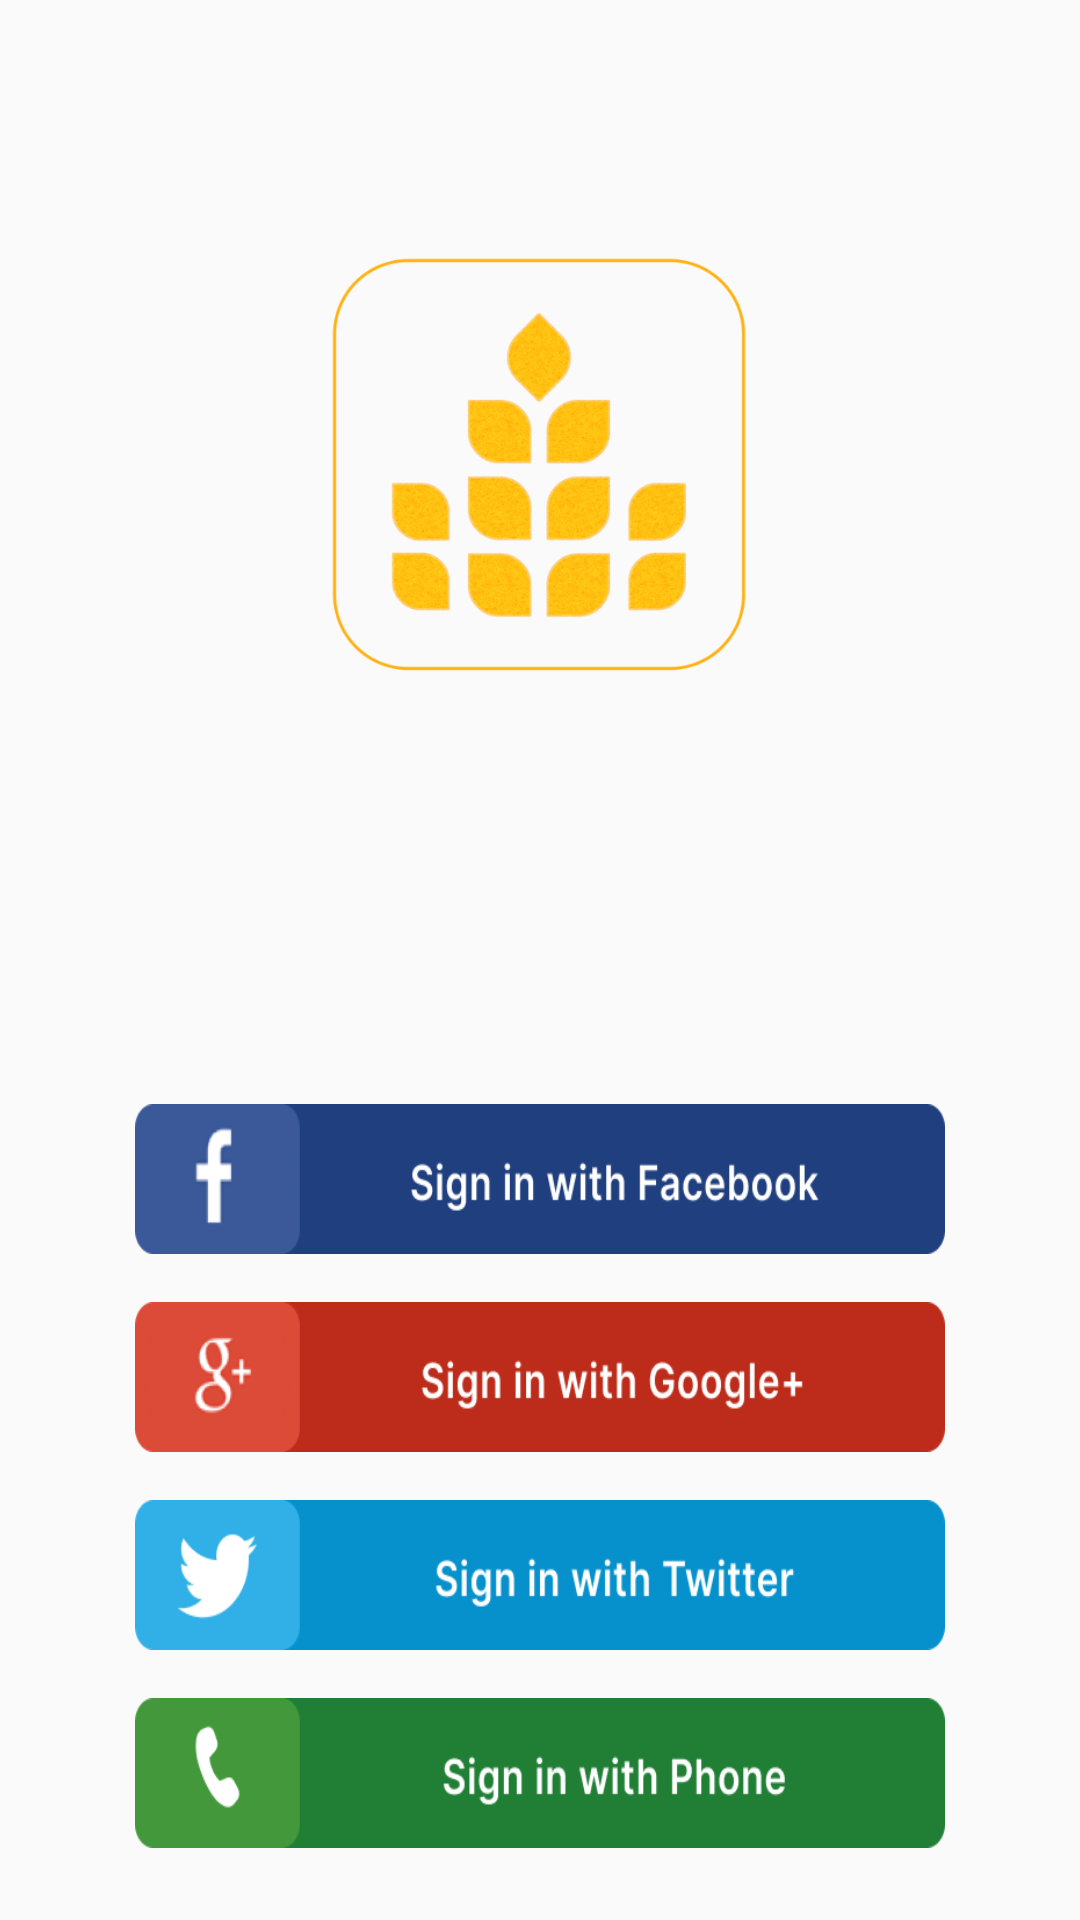

Here is an Android app screen rendered from its layout file. Give the layout XML and the strings, colors and styles it references.
<!-- AndroidManifest.xml: application theme Theme.FPOKhabar -->
<!-- res/layout/activity_login.xml -->
<?xml version="1.0" encoding="utf-8"?>
<androidx.constraintlayout.widget.ConstraintLayout xmlns:android="http://schemas.android.com/apk/res/android"
    xmlns:app="http://schemas.android.com/apk/res-auto"
    xmlns:tools="http://schemas.android.com/tools"
    android:layout_width="match_parent"
    android:layout_height="match_parent"
    tools:context="com.troology.farmermedia.ui.loginActivity">

    <ImageView
        android:id="@+id/imageView12"
        android:layout_width="150dp"
        android:layout_height="150dp"
        android:layout_marginTop="80dp"
        android:src="@drawable/khabar_logo"
        app:layout_constraintEnd_toEndOf="parent"
        app:layout_constraintHorizontal_bias="0.498"
        app:layout_constraintStart_toStartOf="parent"
        app:layout_constraintTop_toTopOf="parent" />


    <Button
        android:id="@+id/buttonFbLogin"
        android:layout_width="match_parent"
        android:layout_height="50dp"


        android:layout_marginStart="45dp"
        android:layout_marginEnd="45dp"
        android:layout_marginBottom="16dp"
        android:background="@drawable/facebook_btn"
        app:layout_constraintBottom_toTopOf="@+id/buttonGoogleLogin"
        app:layout_constraintEnd_toEndOf="parent"
        app:layout_constraintHorizontal_bias="0.0"
        app:layout_constraintStart_toStartOf="parent" />

    <Button

        android:id="@+id/buttonCallLogin"

        android:layout_width="match_parent"
        android:layout_height="50dp"
        android:layout_marginStart="45dp"
        android:layout_marginEnd="45dp"
        android:layout_marginBottom="24dp"
        android:background="@drawable/call_btn"
        app:layout_constraintBottom_toBottomOf="parent"
        app:layout_constraintEnd_toEndOf="parent"
        app:layout_constraintHorizontal_bias="1.0"
        app:layout_constraintStart_toStartOf="parent" />

    <Button

        android:id="@+id/buttonTweeterLogin"

        android:layout_width="match_parent"
        android:layout_height="50dp"
        android:layout_marginStart="45dp"
        android:layout_marginEnd="45dp"
        android:layout_marginBottom="16dp"
        android:background="@drawable/twitter_btn"
        app:layout_constraintBottom_toTopOf="@+id/buttonCallLogin"
        app:layout_constraintEnd_toEndOf="parent"
        app:layout_constraintHorizontal_bias="0.0"
        app:layout_constraintStart_toStartOf="parent" />

    <Button

        android:id="@+id/buttonGoogleLogin"

        android:layout_width="match_parent"
        android:layout_height="50dp"
        android:layout_marginStart="45dp"
        android:layout_marginEnd="45dp"
        android:layout_marginBottom="16dp"
        android:background="@drawable/googl_btn"
        app:layout_constraintBottom_toTopOf="@+id/buttonTweeterLogin"
        app:layout_constraintEnd_toEndOf="parent"
        app:layout_constraintHorizontal_bias="1.0"
        app:layout_constraintStart_toStartOf="parent" />

</androidx.constraintlayout.widget.ConstraintLayout>
<!-- resources referenced by this layout -->
<resources>
  <!-- drawable call_btn: png bitmap (drawable, 5528 bytes) -->
  <!-- drawable facebook_btn: png bitmap (drawable, 6832 bytes) -->
  <!-- drawable googl_btn: png bitmap (drawable, 10120 bytes) -->
  <!-- drawable khabar_logo: png bitmap (drawable, 124172 bytes) -->
  <!-- drawable twitter_btn: png bitmap (drawable, 6222 bytes) -->
  <style name="Theme.FPOKhabar" parent="Theme.AppCompat.DayNight.NoActionBar">
          
          <item name="android:textViewStyle">@style/RobotoTextViewStyle</item>
          <item name="colorPrimary">@color/purple_200</item>
  
          <item name="colorPrimaryVariant">@color/purple_500</item>
          <item name="colorOnPrimary">@color/white</item>
          
  
          <item name="colorSecondaryVariant">@color/teal_700</item>
          <item name="colorOnSecondary">@color/black</item>
          <item name="background">@color/white</item>
          <item name="android:windowContentTransitions">true</item>
  
          
          <item name="android:statusBarColor" tools:targetApi="l">?attr/colorPrimaryVariant</item>
          
      </style>
  <style name="RobotoTextViewStyle" parent="android:Widget.TextView">
          <item name="android:fontFamily">@font/barlow_regular</item>
      </style>
  <color name="purple_200">#60AB62</color>
  <color name="purple_500">#095F1A</color>
  <color name="white">#FFFFFFFF</color>
  <color name="teal_700">#018777</color>
  <color name="black">#FF000000</color>
</resources>
